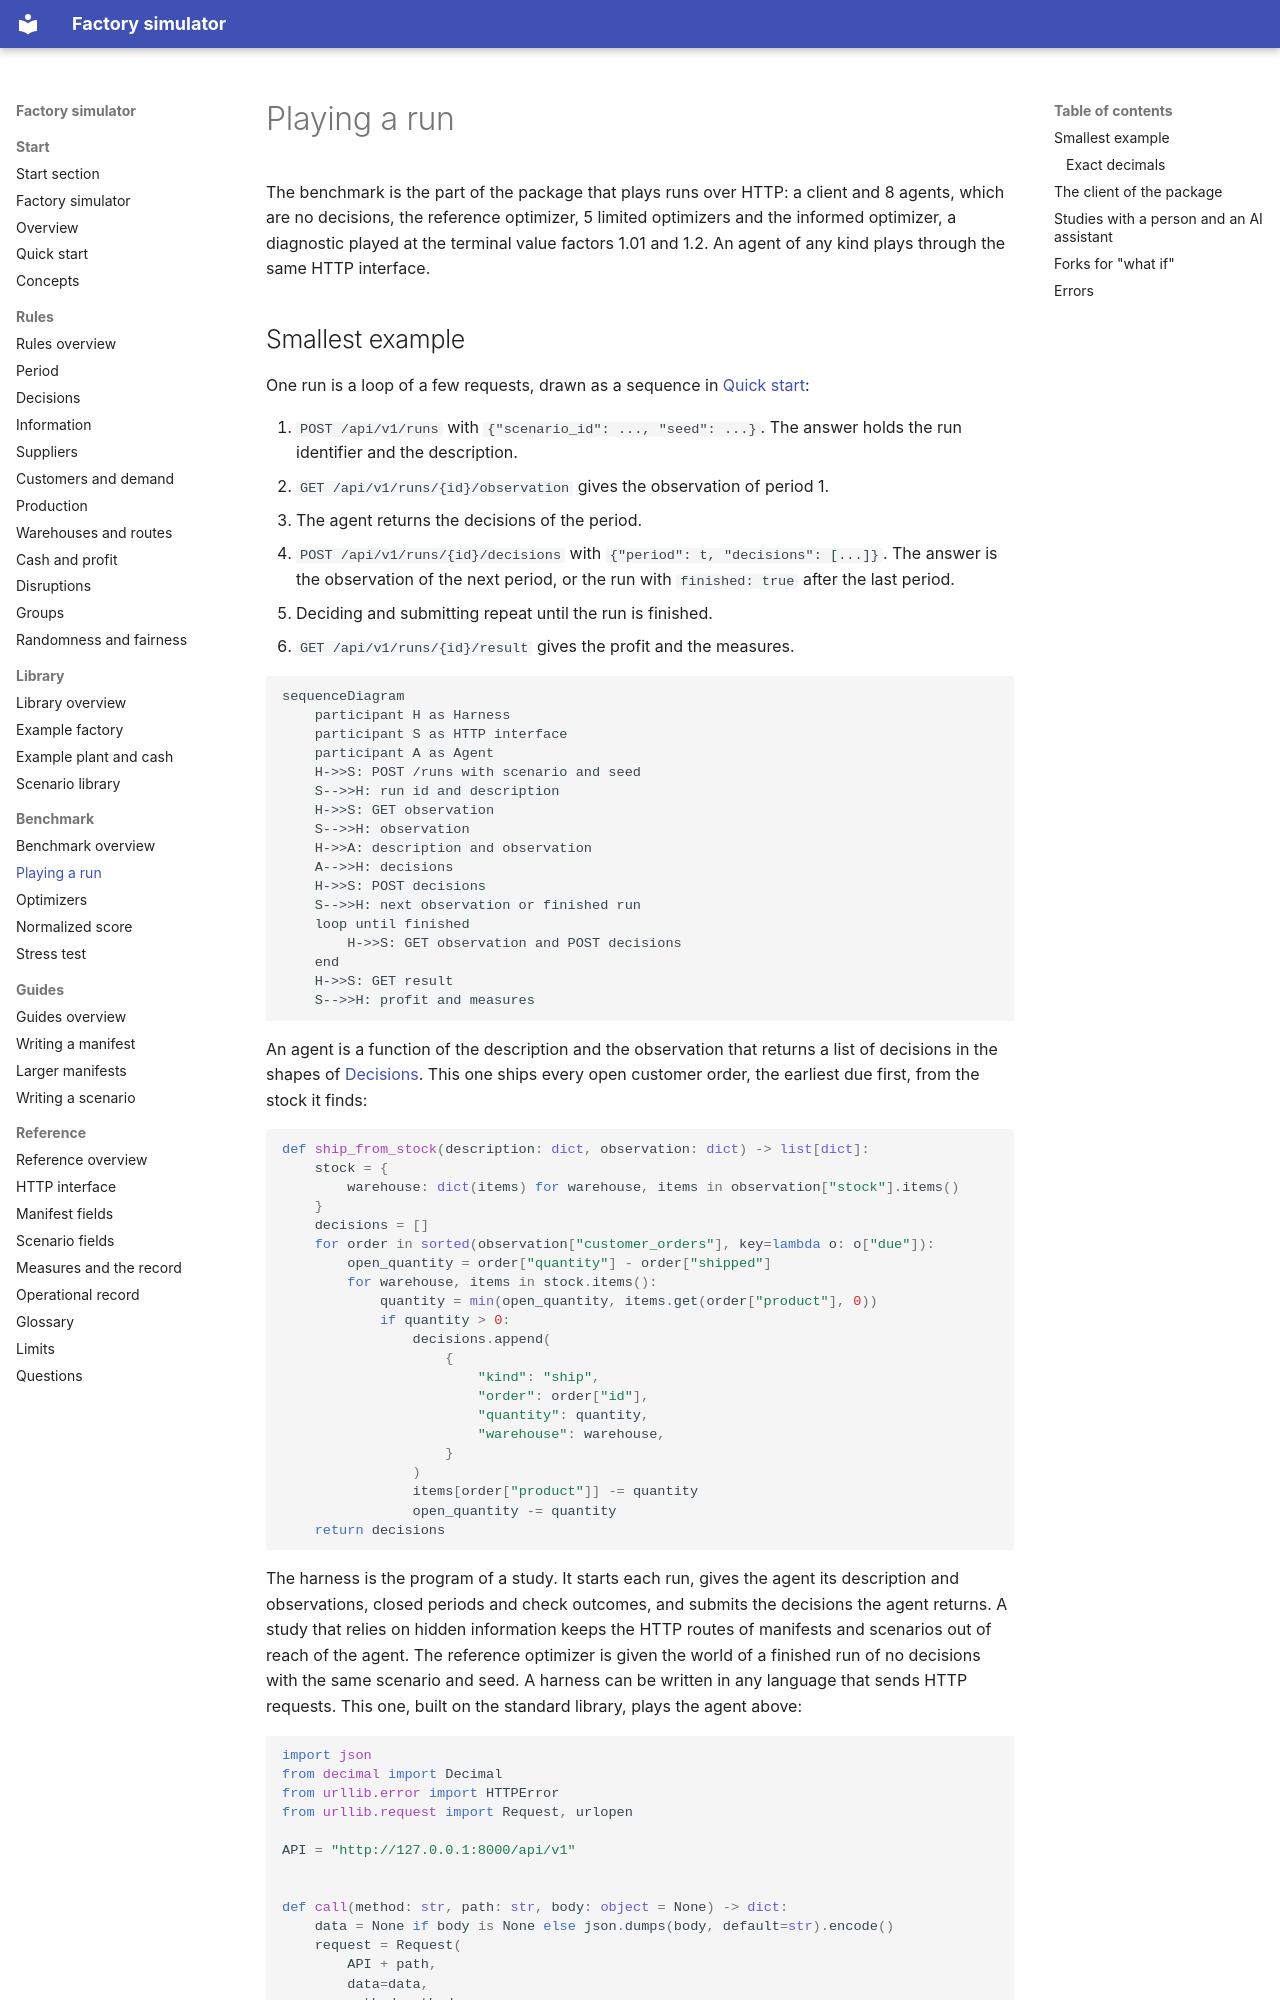

repository: mchojna/factory-simulator · page: benchmark/playing-a-run/index.html · generator: mkdocs

# Playing a run

The benchmark is the part of the package that plays runs over HTTP: a client and 8
agents, which are no decisions, the reference optimizer, 5 limited optimizers and the
informed optimizer, a diagnostic played at the terminal value factors 1.01 and 1.2. An
agent of any kind plays through the same HTTP interface.
